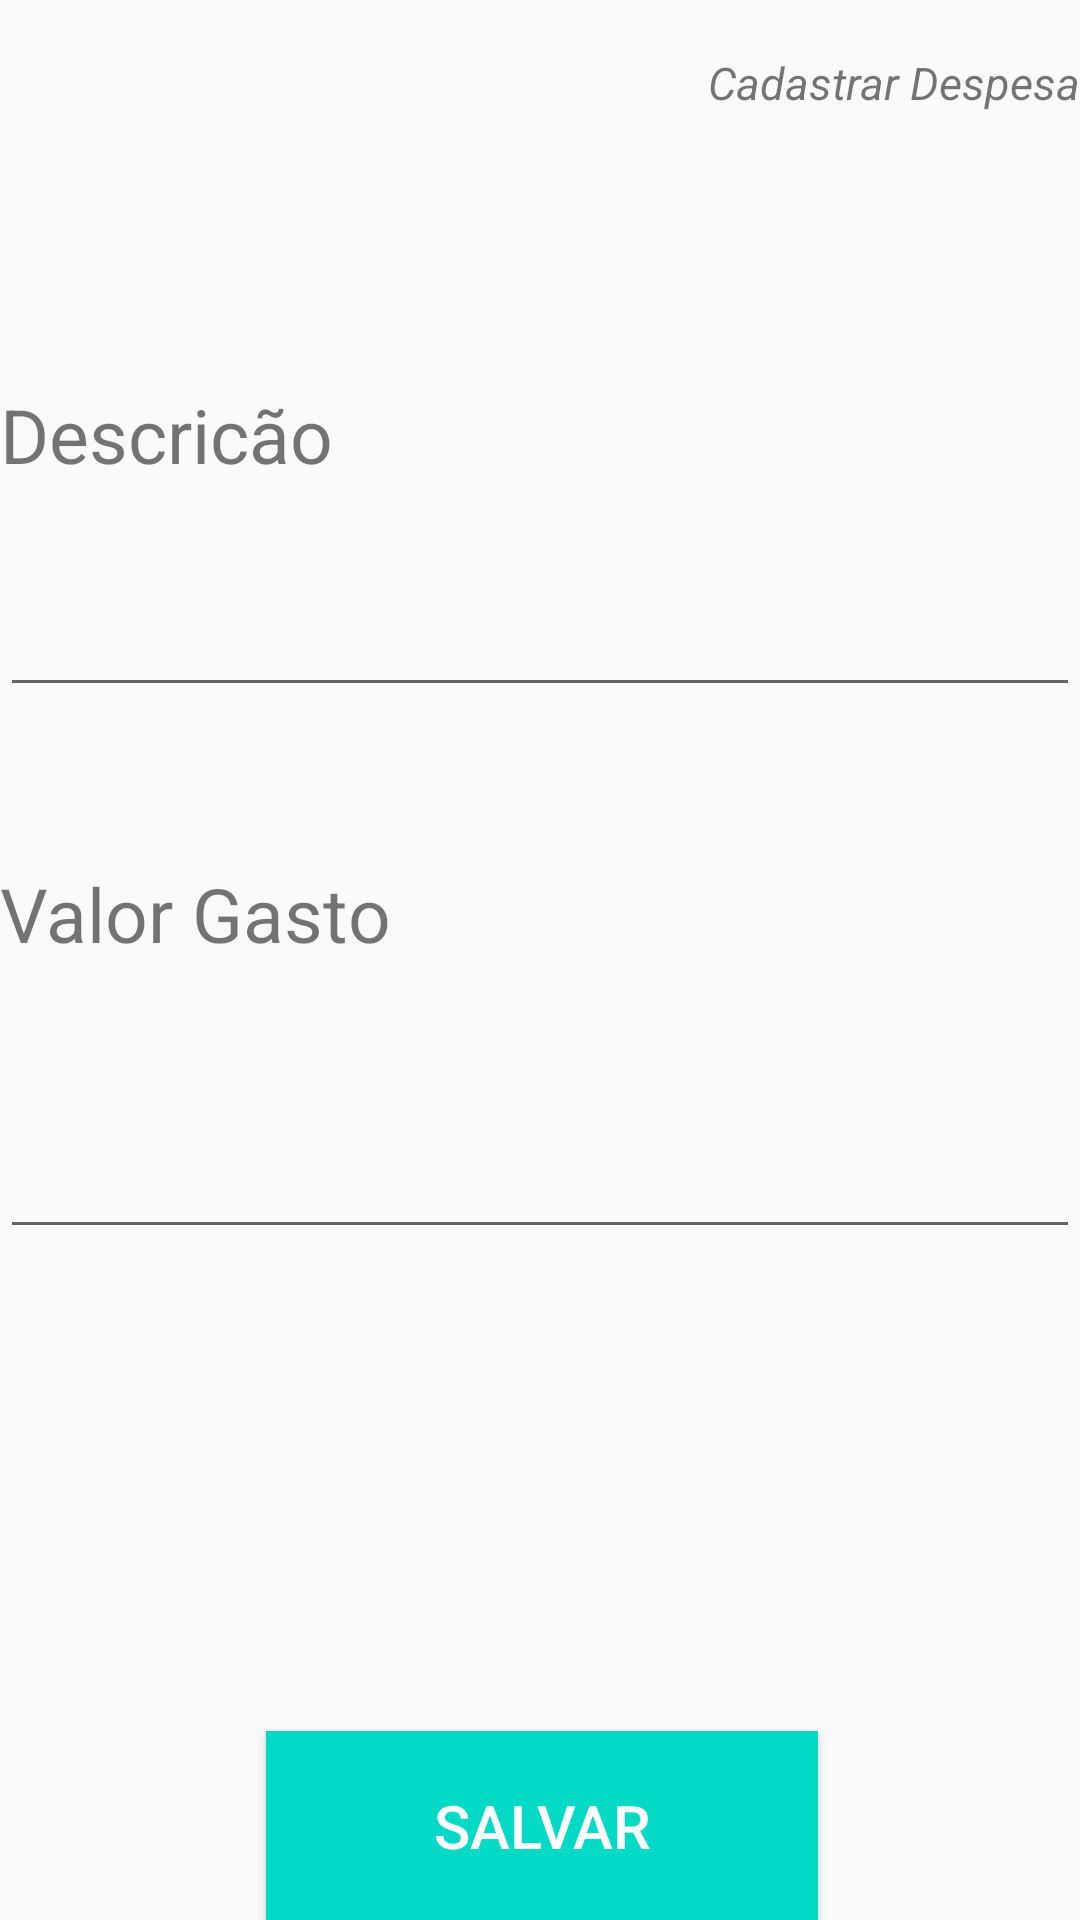

Write the Android layout XML for this screen, with the resource values it uses.
<!-- AndroidManifest.xml: application theme AppTheme -->
<!-- res/layout/activity_create_cost.xml -->
<?xml version="1.0" encoding="utf-8"?>
<androidx.constraintlayout.widget.ConstraintLayout xmlns:android="http://schemas.android.com/apk/res/android"
    xmlns:app="http://schemas.android.com/apk/res-auto"
    xmlns:tools="http://schemas.android.com/tools"
    android:layout_width="match_parent"
    android:layout_height="match_parent"
    tools:context=".CreateCost">

    <TextView
        android:id="@+id/textView5"
        android:layout_width="match_parent"
        android:layout_height="wrap_content"
        android:text="Cadastrar Despesa"
        android:gravity="right"
        android:textSize="15sp"
        android:textStyle="italic"
        app:layout_constraintBottom_toTopOf="@+id/descricaodespesa"
        app:layout_constraintEnd_toEndOf="parent"
        app:layout_constraintHorizontal_bias="0.497"
        app:layout_constraintStart_toStartOf="parent"
        app:layout_constraintTop_toTopOf="parent"
        app:layout_constraintVertical_bias="0.105" />


    <TextView
        android:id="@+id/textdestiny"
        android:layout_width="match_parent"
        android:layout_height="wrap_content"
        android:layout_marginTop="128dp"
        android:text="Descricão"
        android:textSize="25sp"
        app:layout_constraintEnd_toEndOf="parent"
        app:layout_constraintStart_toStartOf="parent"
        app:layout_constraintTop_toTopOf="parent" />

    <EditText
        android:id="@+id/descricaodespesa"
        android:layout_width="match_parent"
        android:layout_height="50dp"
        android:layout_marginTop="24dp"
        android:ems="10"
        android:gravity="start|top"
        android:inputType="textMultiLine"
        app:layout_constraintEnd_toEndOf="parent"
        app:layout_constraintHorizontal_bias="0.448"
        app:layout_constraintStart_toStartOf="parent"
        app:layout_constraintTop_toBottomOf="@+id/textdestiny" />


    <TextView
        android:id="@+id/textprice"
        android:layout_width="match_parent"
        android:layout_height="wrap_content"
        android:layout_marginTop="52dp"
        android:text="Valor Gasto"
        android:textSize="25sp"
        app:layout_constraintEnd_toEndOf="parent"
        app:layout_constraintStart_toStartOf="parent"
        app:layout_constraintTop_toBottomOf="@+id/descricaodespesa" />

    <EditText
        android:id="@+id/valuedespesa"
        android:layout_width="match_parent"
        android:layout_height="55dp"
        android:layout_marginTop="40dp"
        android:ems="10"
        android:inputType="number"
        app:layout_constraintEnd_toEndOf="parent"
        app:layout_constraintHorizontal_bias="0.515"
        app:layout_constraintStart_toStartOf="parent"
        app:layout_constraintTop_toBottomOf="@+id/textprice"
        android:textColor="@color/colorPrimary"/>

    <Button
        android:id="@+id/buttonSaveGasto"
        android:layout_width="184dp"
        android:layout_height="63dp"
        android:text="Salvar"
        android:textSize="20sp"
        android:textColor="#fff"
        android:background="@color/colorAccent"
        app:layout_constraintBottom_toBottomOf="parent"
        app:layout_constraintEnd_toEndOf="parent"
        app:layout_constraintHorizontal_bias="0.504"
        app:layout_constraintStart_toStartOf="parent"
        app:layout_constraintTop_toBottomOf="@+id/valueprice"
        app:layout_constraintVertical_bias="0.914" />

</androidx.constraintlayout.widget.ConstraintLayout>
<!-- resources referenced by this layout -->
<resources>
  <color name="colorAccent">#03DAC5</color>
  <color name="colorPrimary">#6200EE</color>
  <style name="AppTheme" parent="Theme.AppCompat.Light">
          
          <item name="android:statusBarColor">#242730</item>
          <item name="actionBarStyle">@style/Custom</item>
          <item name="android:windowNoTitle">true</item>
          <item name="android:windowLightStatusBar">false</item>
  
          <item name="colorPrimary">@color/colorPrimary</item>
          <item name="colorPrimaryDark">@color/colorPrimaryDark</item>
          <item name="colorAccent">@color/colorAccent</item>
      </style>
  <style name="Custom">
          <item name="android:textColor">#fff</item>
          <item name="android:background">#242730</item>
      </style>
  <color name="colorPrimaryDark">#3700B3</color>
</resources>
